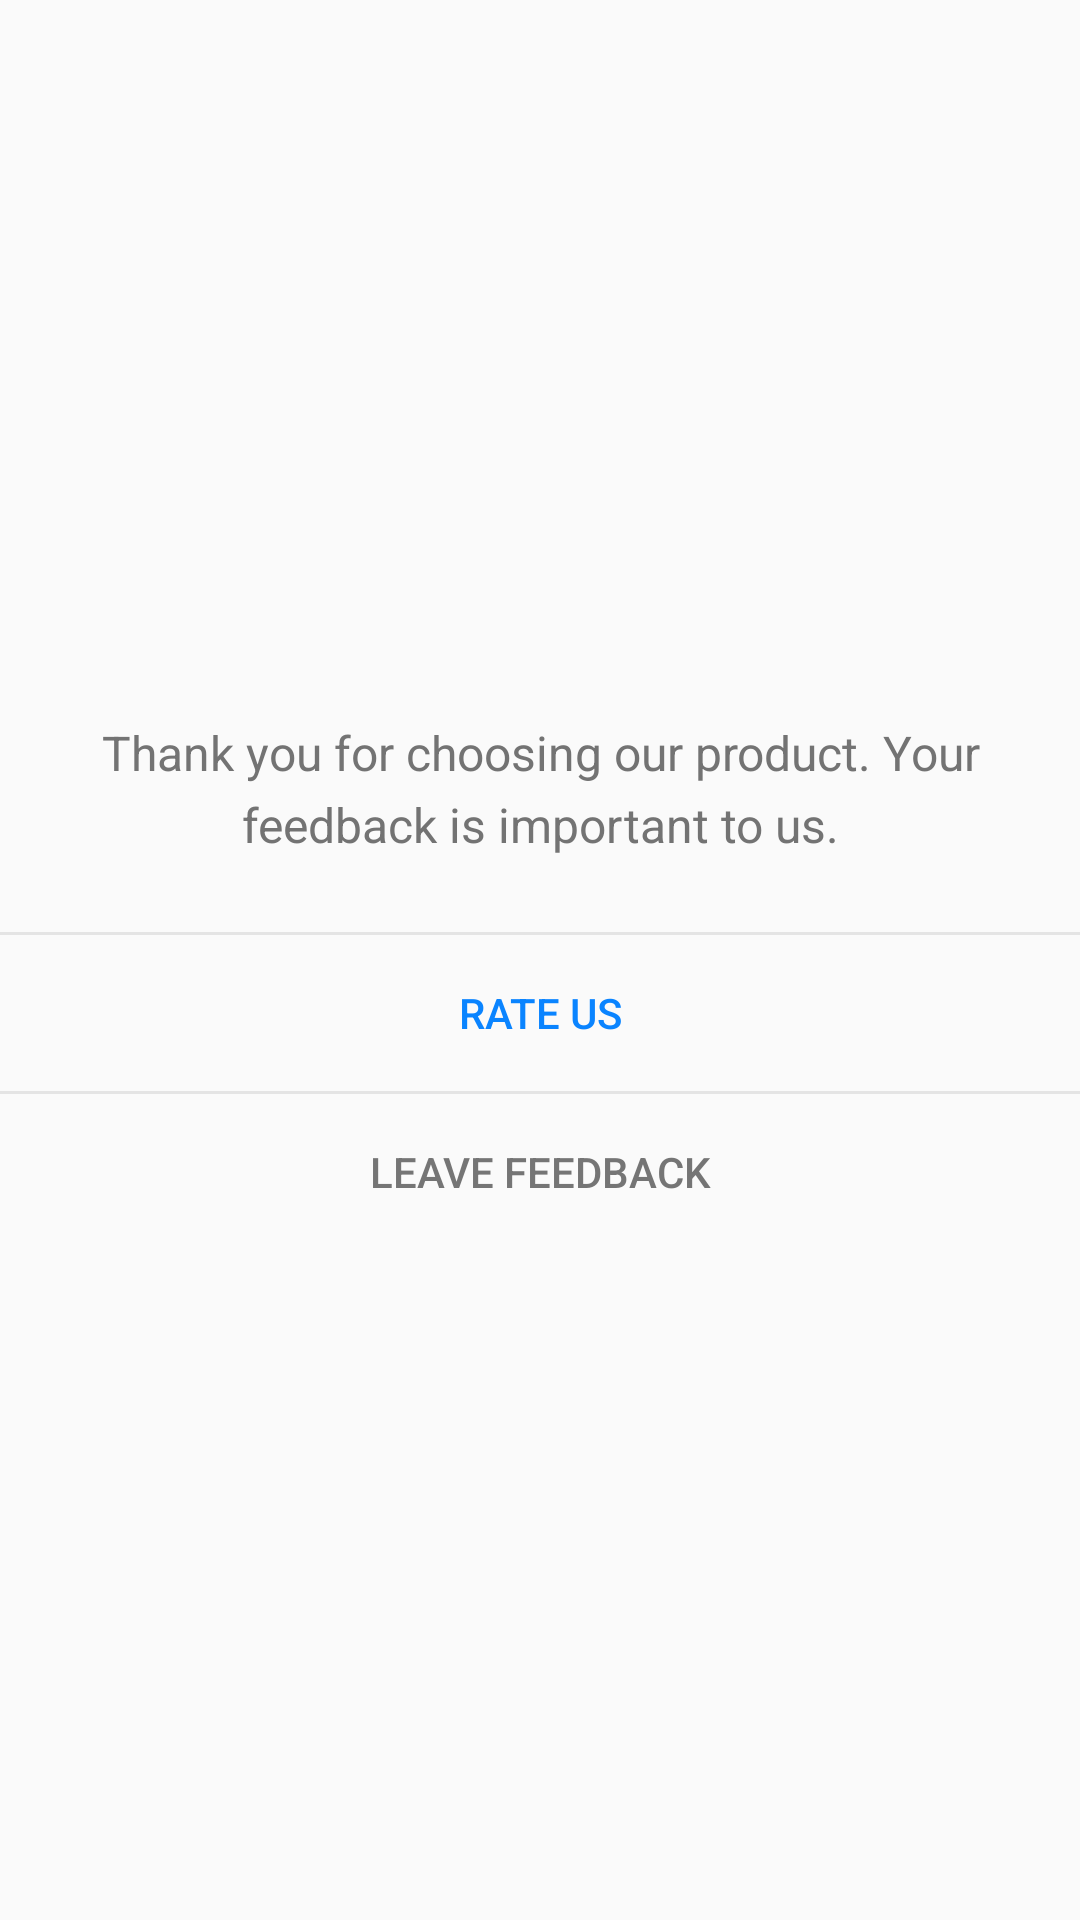

This screen was rendered from an Android layout file. Write that file and the resources it references.
<!-- AndroidManifest.xml: application theme AppTheme -->
<!-- res/layout/layout_promotion_dialog.xml -->
<?xml version="1.0" encoding="utf-8"?>
<LinearLayout xmlns:android="http://schemas.android.com/apk/res/android"
    android:layout_width="wrap_content"
    android:layout_height="wrap_content"
    xmlns:tools="http://schemas.android.com/tools"
    xmlns:app="http://schemas.android.com/apk/res-auto"
    android:gravity="center_horizontal"
    android:orientation="vertical">

    <RelativeLayout
        android:layout_width="match_parent"
        android:layout_height="wrap_content">

        <ImageView
            android:id="@+id/image"
            android:layout_width="150dp"
            android:layout_height="150dp"
            android:layout_centerHorizontal="true"
            android:layout_marginTop="25dp"
            tools:src="@drawable/promotion_02" />

        <ImageButton
            android:id="@+id/close_button"
            android:layout_width="40dp"
            android:layout_height="40dp"
            android:layout_alignParentRight="true"
            android:layout_marginRight="5dp"
            android:layout_marginTop="5dp"
            android:background="@drawable/round_rectangle_ripple"
            android:padding="11dp"
            android:src="@drawable/edit_close"
            app:tint="@color/colorScreenshotItemBorder" />
    </RelativeLayout>

    <TextView
        android:id="@+id/title"
        android:layout_width="match_parent"
        android:layout_height="wrap_content"
        android:layout_marginLeft="30dp"
        android:layout_marginRight="30dp"
        android:layout_marginTop="20dp"
        android:gravity="center"
        android:textColor="@color/colorDownloadText"
        android:textSize="20sp" />

    <TextView
        android:id="@+id/description"
        android:layout_width="match_parent"
        android:layout_height="wrap_content"
        android:layout_marginLeft="30dp"
        android:layout_marginRight="30dp"
        android:layout_marginTop="18dp"
        android:gravity="center"
        android:lineSpacingExtra="5dp"
        android:text="@string/rate_app_dialog_text_content"
        android:textColor="@color/colorDownloadSubText"
        android:textSize="16sp" />

    <View
        android:id="@+id/button_divider1"
        android:layout_width="match_parent"
        android:layout_height="1dp"
        android:layout_marginTop="25dp"
        android:background="@color/colorPromotionDialogDivider" />

    <Button
        android:id="@+id/positive_button"
        style="@style/PromoteDialogButton"
        android:layout_width="match_parent"
        android:layout_height="52dp"
        android:background="@drawable/round_rectangle_ripple"
        android:text="@string/rate_app_dialog_btn_go_rate"
        android:textColor="@color/colorAccent"
        android:textSize="14sp" />

    <View
        android:id="@+id/button_divider2"
        android:layout_width="match_parent"
        android:layout_height="1dp"
        android:background="@color/colorPromotionDialogDivider" />

    <Button
        android:id="@+id/negative_button"
        style="@style/PromoteDialogButton"
        android:layout_width="match_parent"
        android:layout_height="52dp"
        android:background="@drawable/round_rectangle_ripple"
        android:text="@string/rate_app_dialog_btn_feedback"
        android:textColor="@color/colorPromotionDialogSecBtn"
        android:textSize="14sp" />
</LinearLayout>
<!-- resources referenced by this layout -->
<resources>
  <color name="colorAccent">@color/paletteDarkBlueC100</color>
  <color name="colorDownloadSubText">@color/paletteDarkGreyD100</color>
  <color name="colorDownloadText">@color/paletteLightBlack100</color>
  <color name="colorPromotionDialogDivider">@color/paletteLightGreyA100</color>
  <color name="colorPromotionDialogSecBtn">@color/sharedColorAppPaletteGray2</color>
  <color name="colorScreenshotItemBorder">@color/sharedColorAppPaletteGray3</color>
  <string name="rate_app_dialog_btn_feedback">Leave Feedback</string>
  <string name="rate_app_dialog_btn_go_rate">Rate Us</string>
  <string name="rate_app_dialog_text_content">Thank you for choosing our product. Your feedback is important to us.</string>
  <style name="PromoteDialogButton" parent="android:Widget.DeviceDefault.Button.Borderless">
          <item name="android:textSize">14sp</item>
          <item name="android:fontFamily">sans-serif-medium</item>
      </style>
  <style name="AppTheme" parent="NormalModeTheme" />
  <color name="paletteDarkBlueC100">#FF0A84FF</color>
  <color name="paletteDarkGreyD100">#FF737373</color>
  <color name="paletteLightBlack100">#FF272727</color>
  <color name="paletteLightGreyA100">#FFE4E4E4</color>
  <color name="sharedColorAppPaletteGray2">#FF757575</color>
  <color name="sharedColorAppPaletteGray3">#FFB2B2B2</color>
  <style name="NormalModeTheme" parent="NormalModeTheme.Base" />
  <style name="NormalModeTheme.Base" parent="AppThemeBase">
          <item name="colorProgressBarStartGradient">#00DCFC</item>
          <item name="colorProgressBarEndGradient">#00DCFC</item>
          <item name="toolBarAppearance">@style/ToolBarStyle</item>
          <item name="siteIdentityAppearance">@style/SiteIdentityStyle</item>
          <item name="displayUrlAppearance">@style/DisplayUrlStyle</item>
  
          <item name="colorFindInPageTint">@color/clickable_tint_normal_mode</item>
          <item name="colorFindInPageTextColor">@color/paletteLightBlack100</item>
          <item name="colorFindInPageBackground">@color/paletteWhite100</item>
  
      </style>
  <style name="AppThemeBase" parent="Theme.AppCompat.Light.NoActionBar">
          <item name="colorPrimary">@color/colorPrimary</item>
          <item name="colorPrimaryDark">@color/colorPrimaryDark</item>
          <item name="colorAccent">@color/colorAccent</item>
  
          
          <item name="android:colorControlHighlight">#22000000</item>
  
          <item name="android:windowContentTransitions">true</item>
  
          <item name="popupMenuStyle">@style/PopupMenu</item>
  
          <item name="android:statusBarColor">@color/colorPrimary</item>
      </style>
  <style name="ToolBarStyle">
          <item name="android:background">@drawable/animated_background</item>
      </style>
  <style name="SiteIdentityStyle">
          <item name="android:src">@drawable/site_identity</item>
      </style>
  <style name="DisplayUrlStyle">
          <item name="android:textColor">@color/url_bar_text</item>
      </style>
  <color name="paletteWhite100">#FFFFFFFF</color>
  <color name="colorPrimary">#FF363B40</color>
  <color name="colorPrimaryDark">#c85def</color>
  <style name="PopupMenu" parent="@style/Widget.AppCompat.Light.PopupMenu">
          <item name="overlapAnchor">true</item>
      </style>
</resources>
